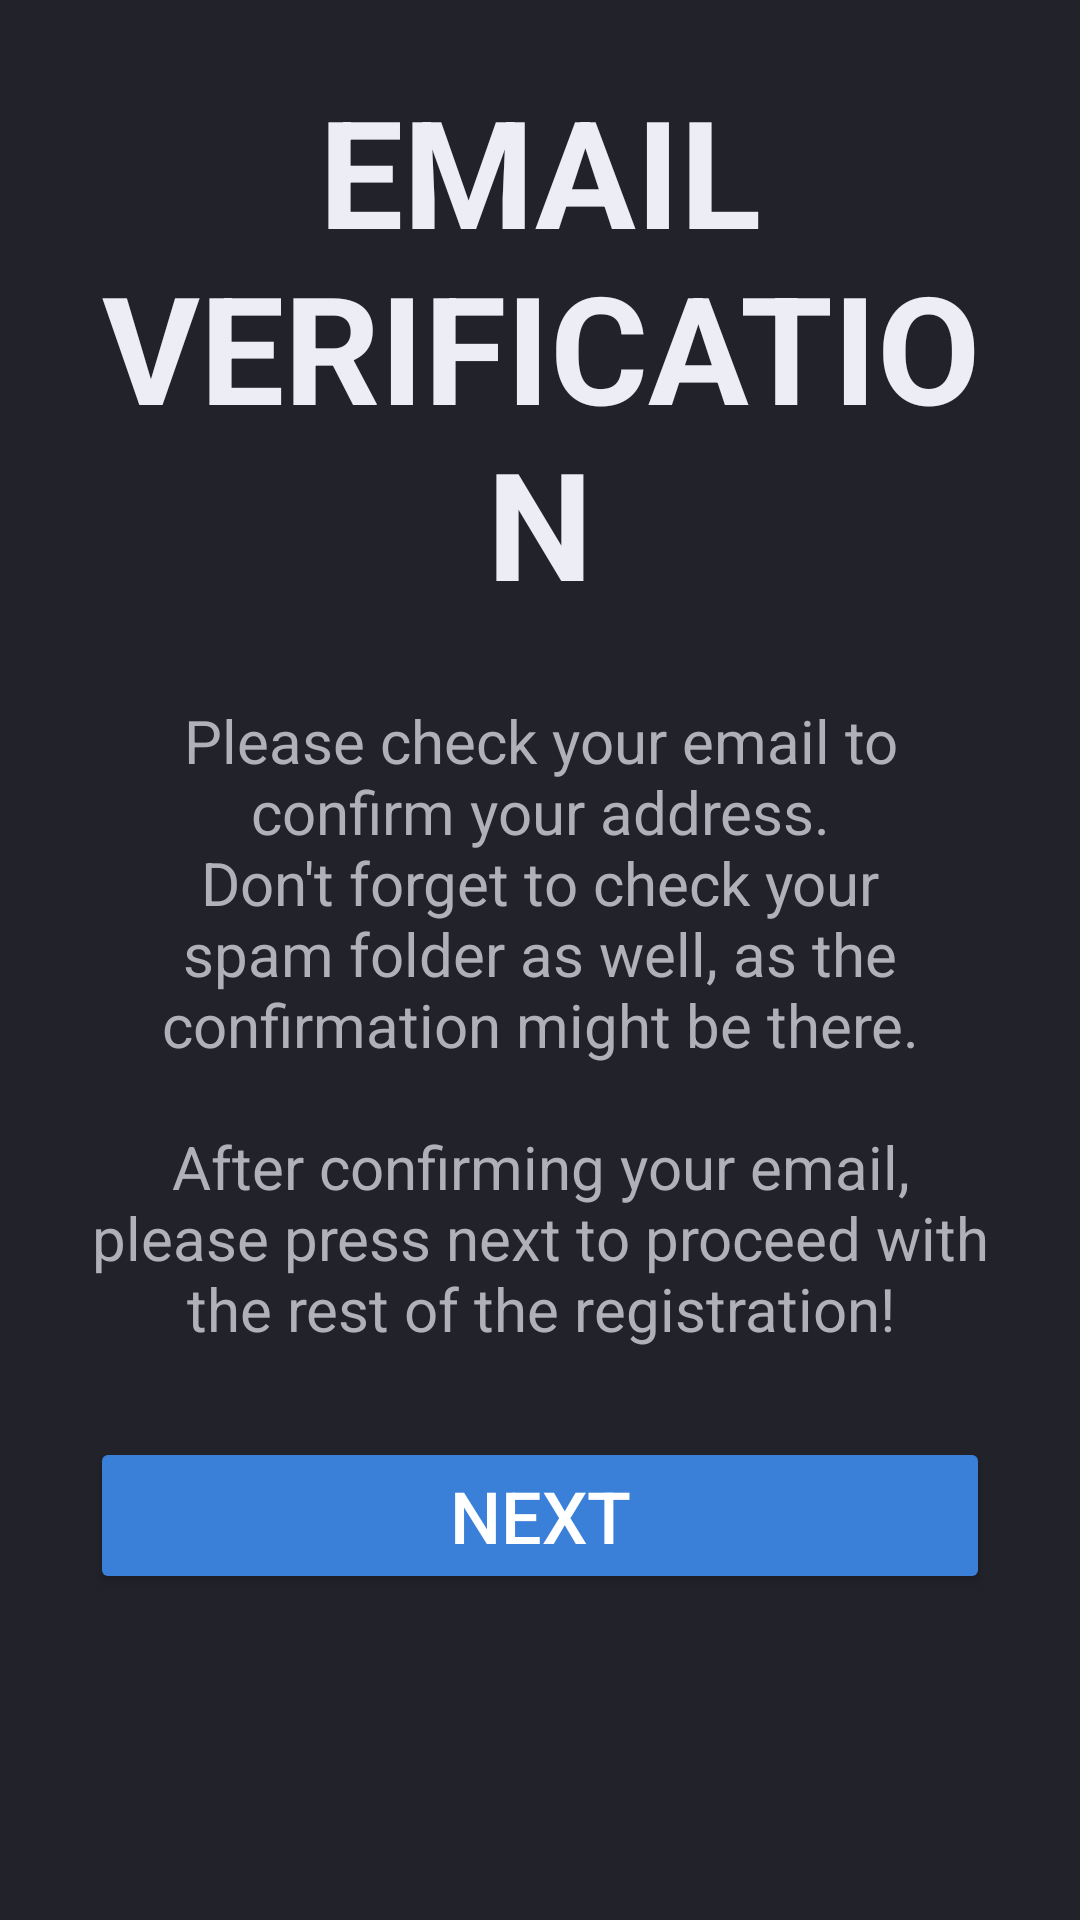

The Android layout XML behind this screen, and the referenced resources:
<!-- AndroidManifest.xml: application theme Theme.MyApplication -->
<!-- res/layout/activity_verify_otp.xml -->
<?xml version="1.0" encoding="utf-8"?>
<ScrollView xmlns:android="http://schemas.android.com/apk/res/android"
    xmlns:tools="http://schemas.android.com/tools"
    android:id="@+id/main"
    android:layout_width="match_parent"
    android:layout_height="match_parent"
    android:background="@color/background"
    tools:context=".ui.loginRegister.register.VerifyOTP">

    <LinearLayout
        android:layout_width="match_parent"
        android:layout_height="wrap_content"
        android:orientation="vertical"

        android:padding="30dp">


        <TextView
            android:layout_width="wrap_content"
            android:layout_height="wrap_content"
            android:layout_gravity="center"
            android:gravity="center"
            android:includeFontPadding="false"
            android:text="@string/otp_code_text"
            android:textAlignment="center"
            android:textAllCaps="true"
            android:textColor="@color/title_text"
            android:textSize="50sp"
            android:textStyle="bold">

        </TextView>


        <TextView
            android:layout_width="wrap_content"
            android:layout_height="wrap_content"
            android:layout_gravity="center"
            android:layout_marginTop="30dp"
            android:gravity="center"
            android:includeFontPadding="false"
            android:text="@string/One_time_request"
            android:textAlignment="center"
            android:textColor="@color/content_text"
            android:textSize="20sp">

        </TextView>

        <Button
            android:id="@+id/Verify_button"
            android:layout_width="match_parent"
            android:layout_height="wrap_content"
            android:layout_marginTop="30dp"
            android:backgroundTint="#3A80D9"
            android:text="@string/next"
            android:textColor="@android:color/white"
            android:textColorLink="#E0CFCF"
            android:textSize="24sp">

        </Button>

    </LinearLayout>
</ScrollView>
<!-- resources referenced by this layout -->
<resources>
  <color name="background">#22232A</color>
  <color name="content_text">#b0b0b8</color>
  <color name="title_text">#ededf5</color>
  <string name="One_time_request">Please check your email to confirm your address.\nDon\'t forget to check your spam folder as well, as the confirmation might be there.\n\nAfter confirming your email, please press next to proceed with the rest of the registration!</string>
  <string name="next">Next</string>
  <string name="otp_code_text">Email\nVerification</string>
  <style name="Theme.MyApplication" parent="Theme.MaterialComponents.DayNight.DarkActionBar">
          
          <item name="colorPrimary">@color/primary</item>
          <item name="colorPrimaryVariant">@color/primary_variant</item>
          <item name="colorOnPrimary">@color/on_primary</item>
          <item name="colorSecondary">@color/secondary</item>
          <item name="colorSecondaryVariant">@color/secondary_variant</item>
          <item name="colorOnSecondary">@color/on_secondary</item>
          <item name="android:colorBackground">@color/background</item>
          <item name="colorSurface">@color/surface</item>
          <item name="colorOnSurface">@color/on_surface</item>
          <item name="colorOnBackground">@color/on_background</item>
          <item name="android:statusBarColor">?attr/colorPrimaryVariant</item>
      </style>
  <color name="primary">#3700B3</color>
  <color name="primary_variant">#6200EE</color>
  <color name="on_primary">#FFFFFF</color>
  <color name="secondary">#BB86FC</color>
  <color name="secondary_variant">#985EFF</color>
  <color name="on_secondary">#22232A</color>
  <color name="surface">#2C2C36</color>
  <color name="on_surface">#FFFFFF</color>
  <color name="on_background">#b0b0b8</color>
</resources>
